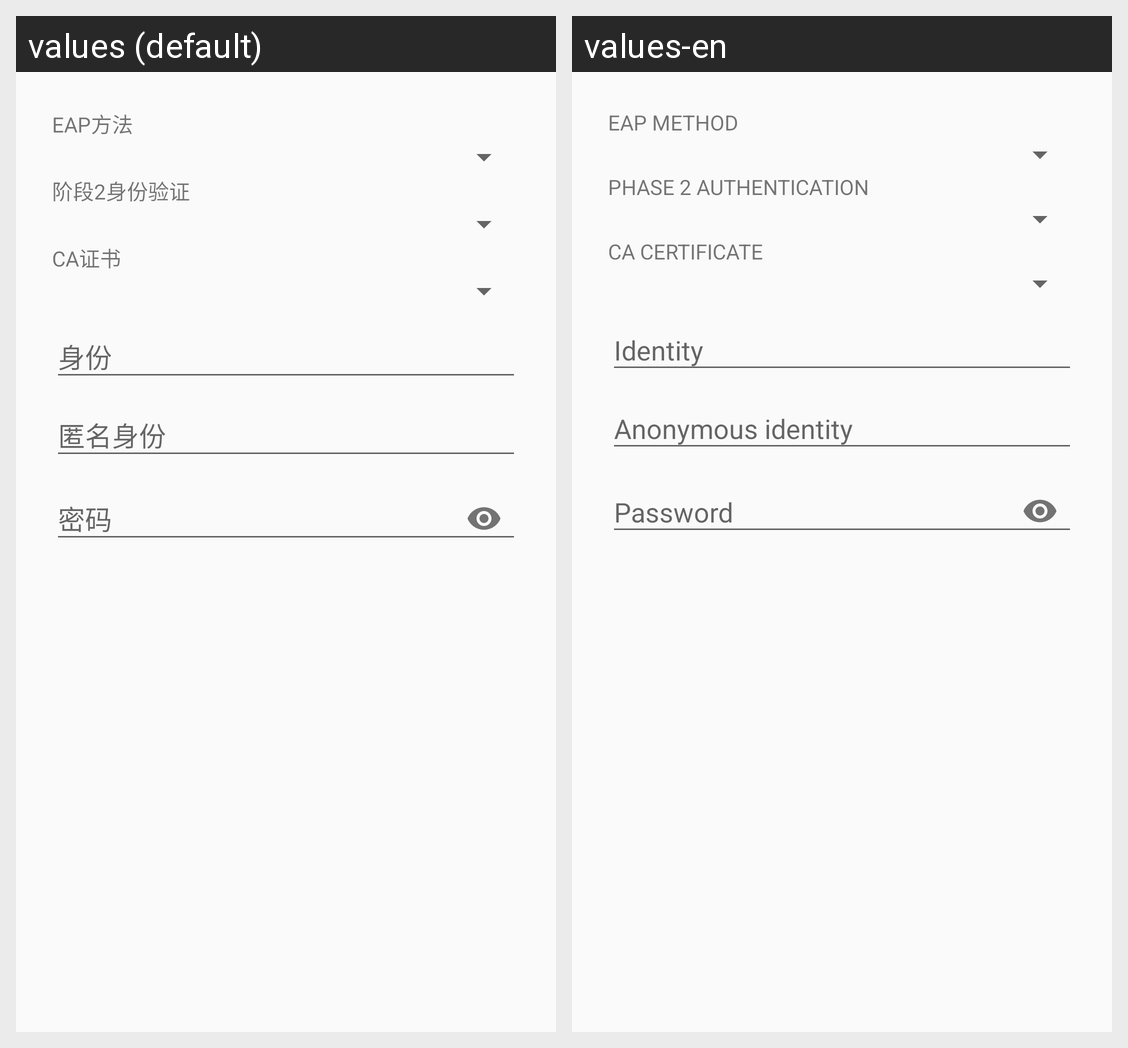

The Android screen above is rendered under two locales of the same app. Produce the string resources it draws, with the default and per-locale values.
Android screen res/layout/layout_dialog_unconnected_enterprise.xml rendered under 2 locales, left to right: values (default), values-en. Device: Nexus 5 (rendered at 1080×1920; each locale shown at half size, 540×960, under a caption strip naming it); theme AppTheme.
Strings drawn on this screen, with the default value and each locale's value (text and hints the layout hard-codes, and strings that could not be matched under every locale, appear in the picture but are not listed):

dialog_enterprise_eap_method_label
  values: EAP方法
  values-en: EAP METHOD

dialog_enterprise_phase2_authentication_label
  values: 阶段2身份验证
  values-en: PHASE 2 AUTHENTICATION

dialog_enterprise_ca_certificate_label
  values: CA证书
  values-en: CA CERTIFICATE
